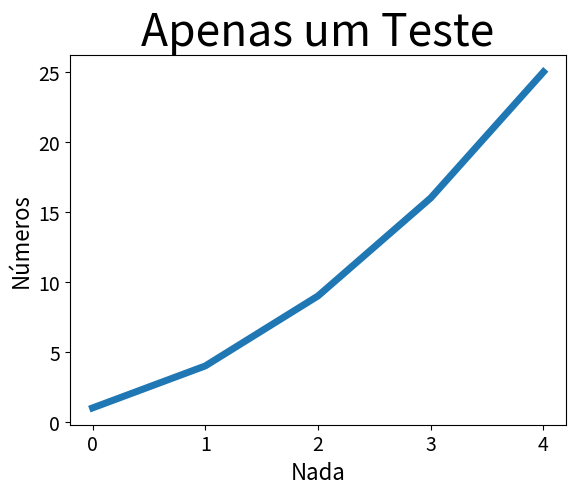

Source code (Python):
import matplotlib.pyplot as plt

squares = [1, 4, 9, 16, 25]
plt.plot(squares, linewidth = 5)                # Parametro linewidth controla espessura da linha

# Títulos e eixos
plt.title('Apenas um Teste', fontsize = 32)     # Funcao title define o título do gráfico

# xlabel e ylabel sao funçoes 
# para definir titulos aos eixos
plt.xlabel('Nada', fontsize = 16)               # Parametro fontsize controla o tamanho do texto no gráfico
plt.ylabel('Números', fontsize = 16)            # Parametro fontsize controla o tamanho do texto no gráfico

# Define o tamanho do rótulo das marcaçoes
plt.tick_params(axis='both', labelsize = 14)    # Funcao tick_params estiliza as marcaçoes nos eixos
